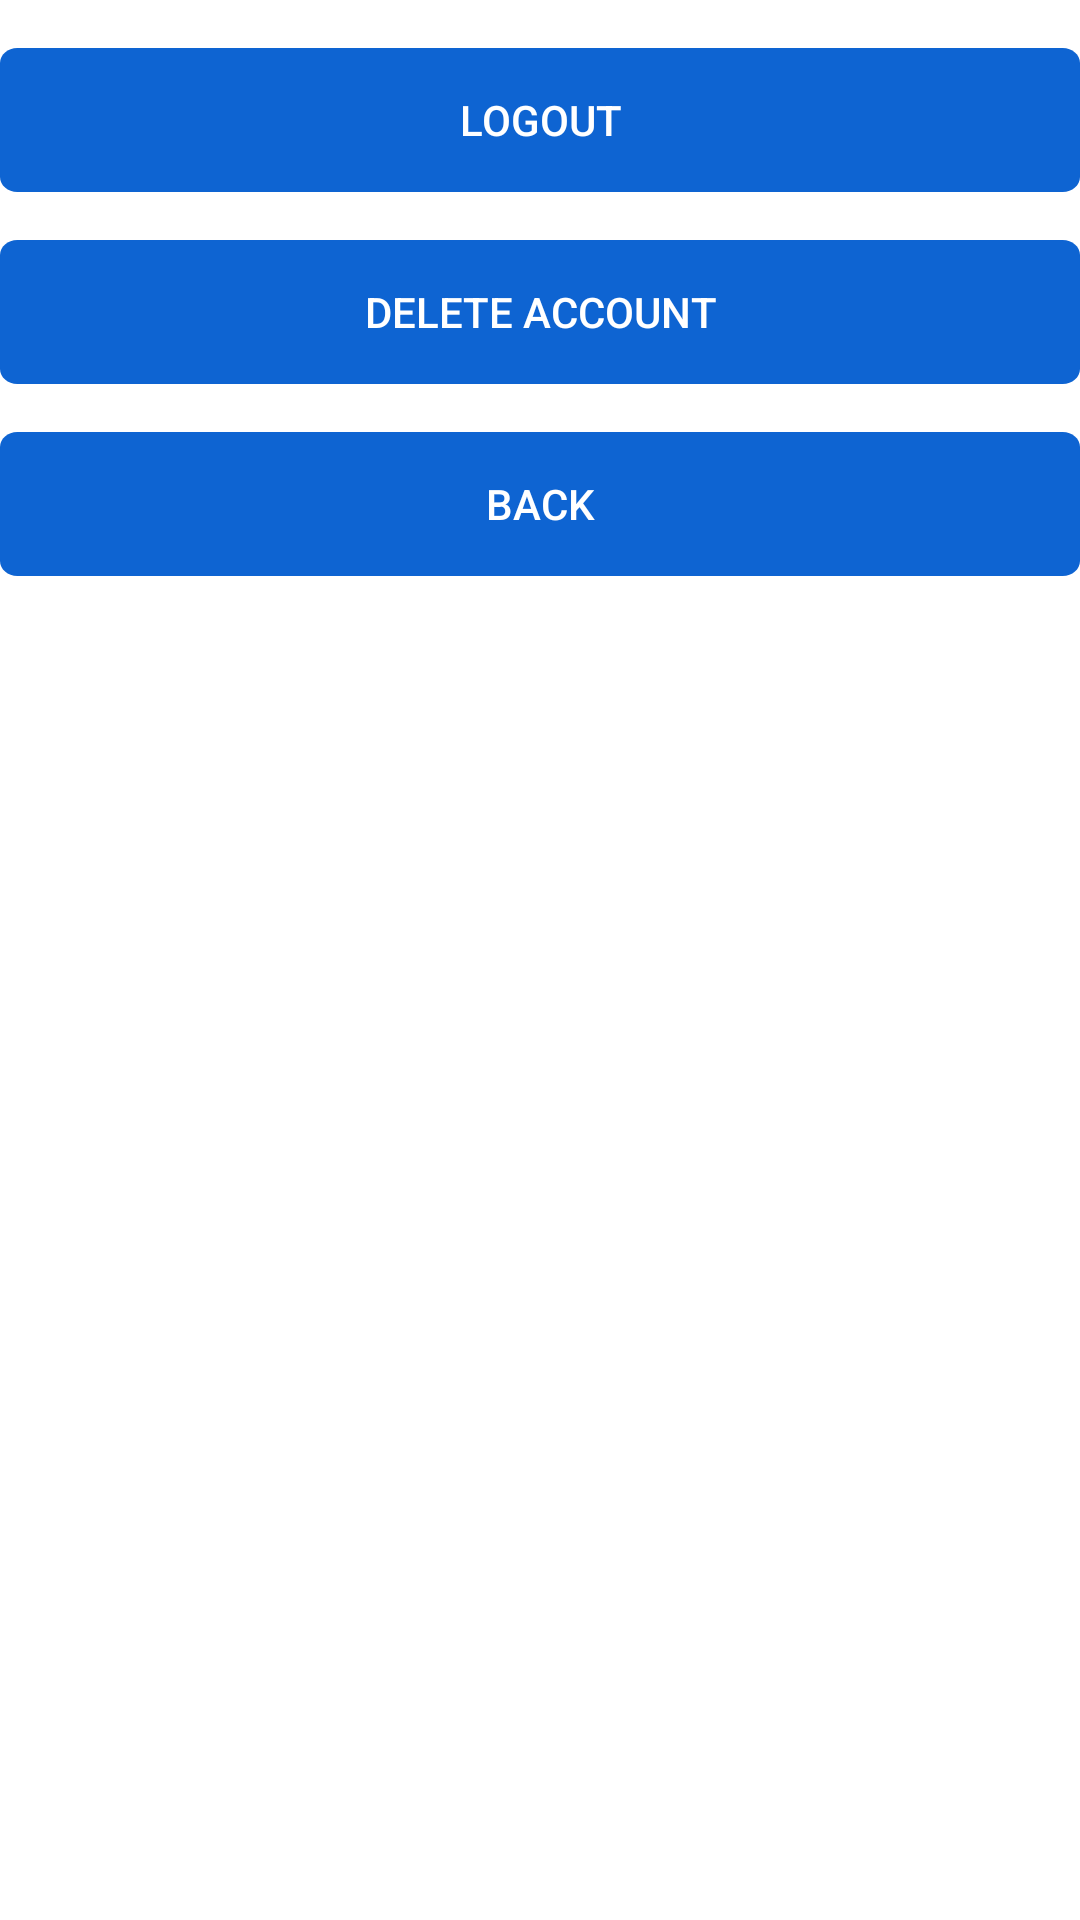

Android layout source for this screen:
<!-- AndroidManifest.xml: application theme Theme.AppCompat.Light.NoActionBar -->
<!-- res/layout/activity_logout.xml -->
<?xml version="1.0" encoding="utf-8"?>

<androidx.constraintlayout.widget.ConstraintLayout xmlns:android="http://schemas.android.com/apk/res/android"
    android:layout_width="match_parent"
    android:layout_height="match_parent"
    xmlns:app="http://schemas.android.com/apk/res-auto">

    <LinearLayout
        android:layout_width="match_parent"
        android:layout_height="match_parent"
        android:background="@android:color/white"
        android:orientation="vertical">


        
        
        
        
        
        
        
        
        <Button
            android:id="@+id/btnLogout"
            android:layout_width="match_parent"
            android:layout_height="wrap_content"
            android:layout_marginTop="16dp"
            android:text="Logout"
            android:textColor="@color/white"
            android:background="@drawable/rectangle_login"
            app:layout_constraintTop_toBottomOf="@+id/password"
            app:layout_constraintStart_toStartOf="parent"
            app:layout_constraintEnd_toEndOf="parent"/>

        

        <Button
            android:id="@+id/btnDeleteAccount"
            android:layout_width="match_parent"
            android:layout_height="wrap_content"
            android:layout_marginTop="16dp"
            android:text="Delete Account"
            android:textColor="@color/white"
            android:background="@drawable/rectangle_login"
            app:layout_constraintTop_toBottomOf="@+id/password"
            app:layout_constraintStart_toStartOf="parent"
            app:layout_constraintEnd_toEndOf="parent"/>

        <Button
            android:id="@+id/btnGoBack"
            android:layout_width="match_parent"
            android:layout_height="wrap_content"
            android:layout_marginTop="16dp"
            android:text="@string/back"
            android:textColor="@color/white"
            android:background="@drawable/rectangle_login"
            app:layout_constraintTop_toBottomOf="@+id/password"
            app:layout_constraintStart_toStartOf="parent"
            app:layout_constraintEnd_toEndOf="parent"/>

    </LinearLayout>

</androidx.constraintlayout.widget.ConstraintLayout>
<!-- resources referenced by this layout -->
<resources>
  <color name="white">#FFFFFFFF</color>
  <!-- drawable rectangle_login (drawable) -->
  <vector
  xmlns:android="http://schemas.android.com/apk/res/android"
  xmlns:aapt="http://schemas.android.com/aapt"
  android:width="200dp"
  android:height="48dp"
  android:viewportWidth="312"
  android:viewportHeight="48"
      >
  <group>
      <clip-path
          android:pathData="M5 0H307C309.761 0 312 2.23858 312 5V43C312 45.7614 309.761 48 307 48H5C2.23858 48 0 45.7614 0 43V5C0 2.23858 2.23858 0 5 0Z"
          />
      <path
          android:pathData="M0 0V48H312V0"
          android:fillColor="#0E64D2"
          />
  </group>
  </vector>
  <string name="back">Back</string>
</resources>
